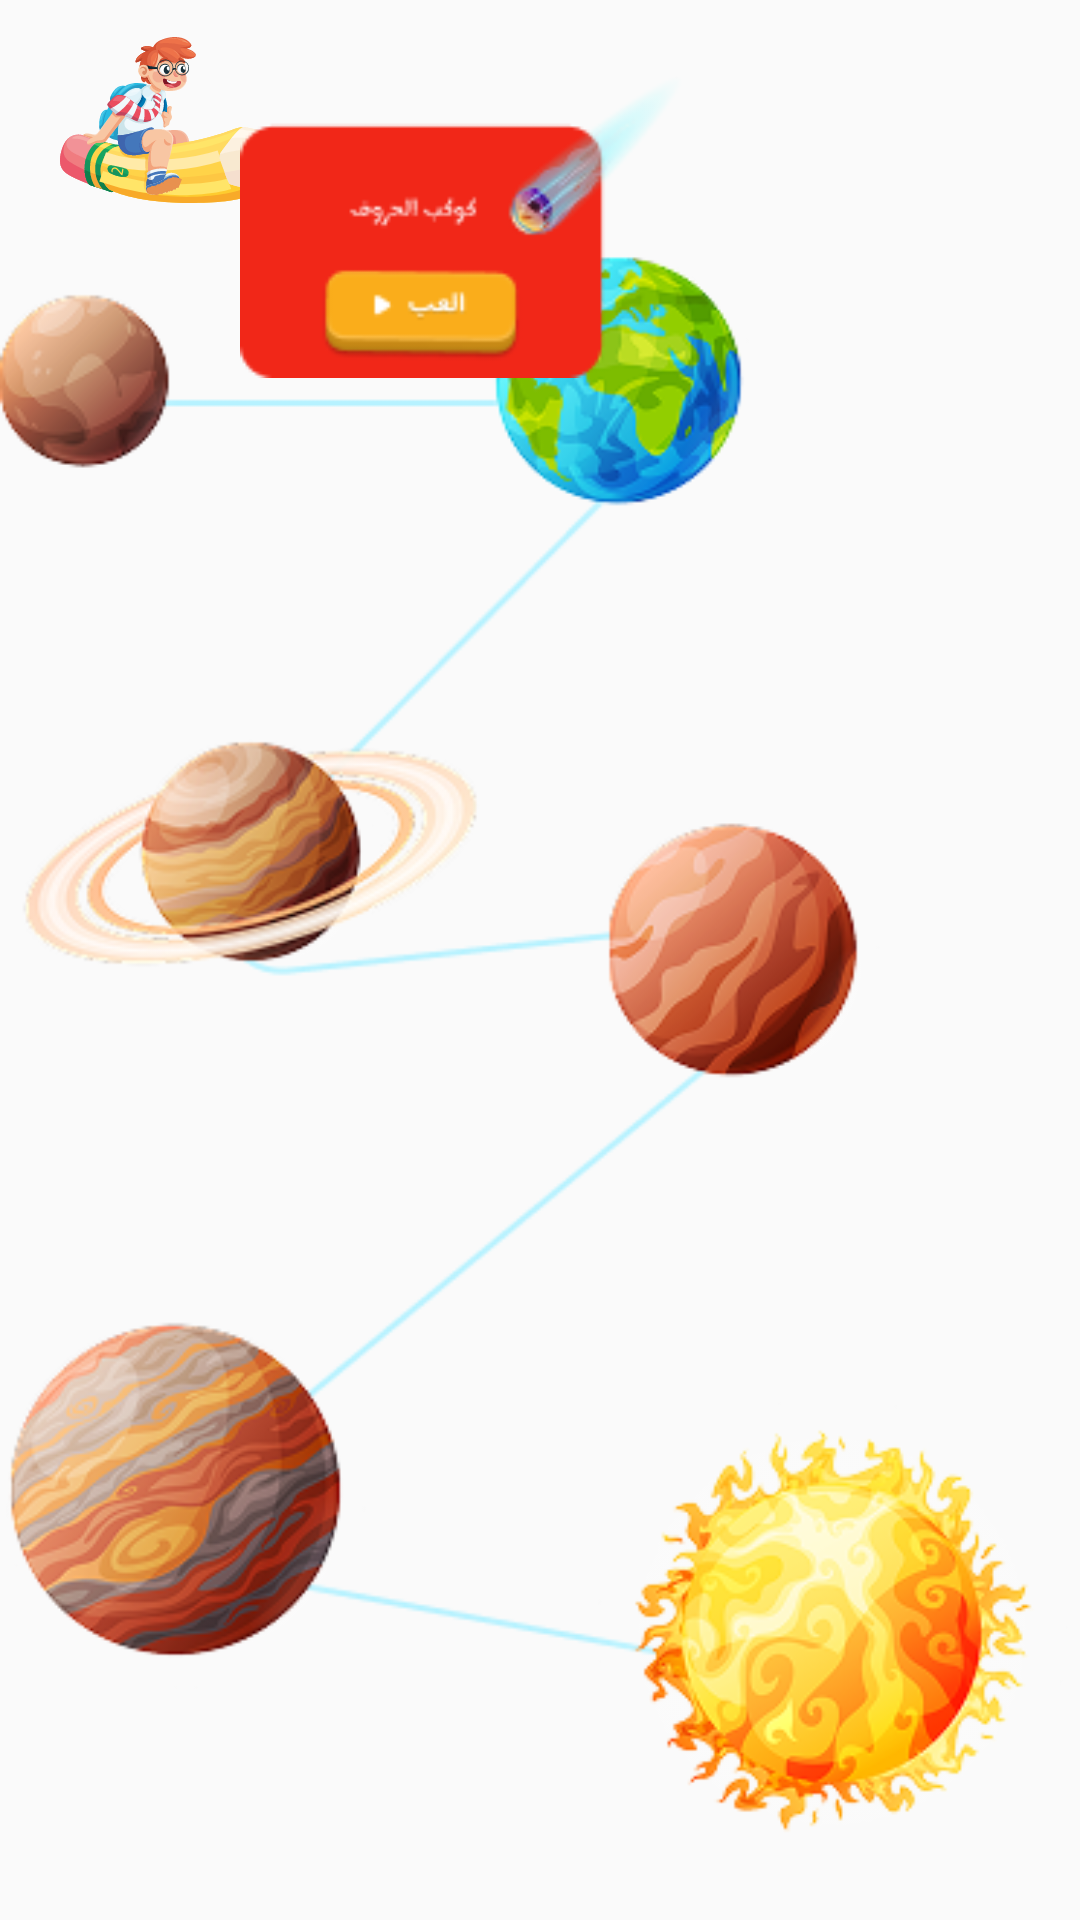

The Android layout XML behind this screen, and the referenced resources:
<!-- AndroidManifest.xml: application theme Theme.AppCompat.Light -->
<!-- res/layout/fragment_under_6_age.xml -->
<?xml version="1.0" encoding="utf-8"?>
<FrameLayout
    xmlns:android="http://schemas.android.com/apk/res/android"
    xmlns:app="http://schemas.android.com/apk/res-auto"
    android:layout_width="match_parent"
    android:layout_height="match_parent"
    android:background="@android:color/transparent">
    
    <FrameLayout
        android:id="@+id/loadingOverlaylayout"
        android:layout_width="match_parent"
        android:layout_height="match_parent"
        android:background="#AA000000"
        android:visibility="gone"
        android:clickable="true"
        android:focusable="true">

        <com.airbnb.lottie.LottieAnimationView
            android:id="@+id/loadingRocket"
            android:layout_width="100dp"
            android:layout_height="100dp"
            android:layout_gravity="center"
            android:rotation="90"
            app:lottie_autoPlay="true"
            app:lottie_loop="true"
            app:lottie_fileName="rocket.json" />
    </FrameLayout>

    <ImageView
        android:id="@+id/plants2"
        android:layout_width="fill_parent"
        android:layout_height="fill_parent"
        android:layout_marginTop="70dp"
        android:src="@drawable/plants2" />

    
    <ImageView
        android:id="@+id/std1"
        android:layout_width="80dp"
        android:layout_height="80dp"
        android:layout_gravity="start|top"
        android:layout_marginStart="20dp"
        android:src="@drawable/std_svg"
        android:visibility="visible" />

    <ImageView
        android:id="@+id/card1"
        android:layout_width="150dp"
        android:layout_height="150dp"
        android:layout_gravity="start|top"
        android:layout_marginStart="80dp"
        android:src="@drawable/math_card1"
        android:visibility="visible" />

    <ImageView
        android:id="@+id/card2"
        android:layout_width="150dp"
        android:layout_height="150dp"
        android:layout_gravity="end|top"
        android:src="@drawable/math_card2"
        android:visibility="invisible" />

    <ImageView
        android:id="@+id/card3"
        android:layout_width="150dp"
        android:layout_height="150dp"
        android:layout_gravity="center"
        android:layout_marginBottom="130dp"
        android:src="@drawable/math_card3"
        android:visibility="invisible" />

    <ImageView
        android:id="@+id/card4"
        android:layout_width="150dp"
        android:layout_height="150dp"
        android:layout_gravity="center|end"
        android:layout_marginBottom="130dp"
        android:src="@drawable/math_card4"
        android:visibility="invisible" />

    <ImageView
        android:id="@+id/card5"
        android:layout_width="150dp"
        android:layout_height="150dp"
        android:layout_gravity="center"
        android:layout_marginTop="80dp"
        android:src="@drawable/math_card5"
        android:visibility="invisible" />

    <ImageView
        android:id="@+id/card6"
        android:layout_width="150dp"
        android:layout_height="150dp"
        android:layout_gravity="bottom|center"
        android:src="@drawable/math_card6"
        android:visibility="invisible" />
</FrameLayout>
<!-- resources referenced by this layout -->
<resources>
  <!-- drawable math_card1: png bitmap (drawable, 6200 bytes) -->
  <!-- drawable math_card2: png bitmap (drawable, 5853 bytes) -->
  <!-- drawable math_card3: png bitmap (drawable, 6083 bytes) -->
  <!-- drawable math_card4: png bitmap (drawable, 5965 bytes) -->
  <!-- drawable math_card5: png bitmap (drawable, 6235 bytes) -->
  <!-- drawable math_card6: png bitmap (drawable, 5075 bytes) -->
  <!-- drawable plants2: png bitmap (drawable, 133012 bytes) -->
  <!-- drawable std_svg: vector/xml drawable (drawable, 82611 chars, omitted) -->
</resources>
